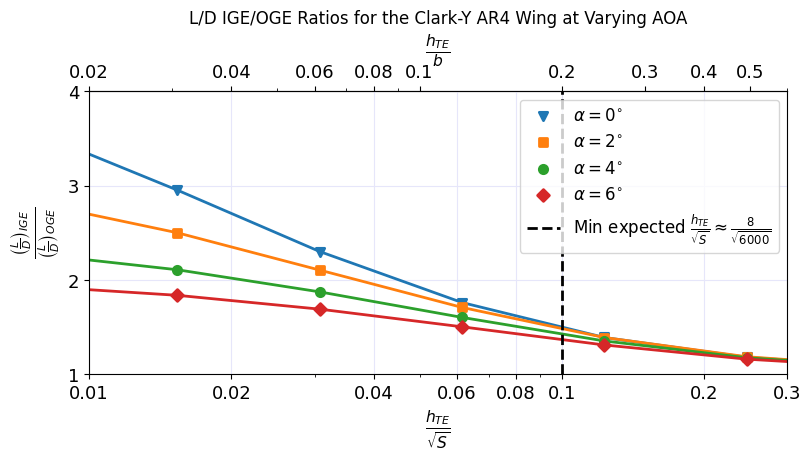

This figure's Python source:
import numpy as np
import matplotlib.pyplot as plt
plt.rcParams.update(plt.rcParamsDefault)
plt.rcParams["font.family"] = "Times New Roman"
plt.rcParams["figure.figsize"] = (8,4.5)

fontsize = 16

ld_oge = np.array([0.29443702,0.45589505,0.61224124,0.76186946,0.9034281,1.03585445,])
ld_a0 = np.array([0.31699217,0.34722763,0.4088607,0.51800695,0.67715792,0.86882222,1.05024802,])
ld_a2 = np.array([0.49129421,0.54008191,0.63299309,0.77835611,0.95885763,1.13918404,1.28414822,])
ld_a4 = np.array([0.65762141,0.71876537,0.82766239,0.98063953,1.14629028,1.28982615,1.39205543,])
ld_a6 = np.array([0.81468118,0.88313313,0.99754808,1.14423502,1.28689962,1.39868003,1.47196309,])

hs = np.array([0.49212598,0.24606299,0.1230315,0.06151575,0.03075787,0.01537894,0.00768947,])

hsref = np.array([0.3,0.15,0.08,0.04,0.02,0.01,])
ldref = np.array([1.13,1.25,1.5,1.85,2.375,2.85,])


lda0_ldoge = ld_a0/ld_oge[0]
lda2_ldoge = ld_a2/ld_oge[1]
lda4_ldoge = ld_a4/ld_oge[2]
lda6_ldoge = ld_a6/ld_oge[3]


fig, ax = plt.subplots(constrained_layout=True)

ax.semilogx(hs,lda0_ldoge,linewidth=2,label='_nolegend_')
ax.scatter(hs,lda0_ldoge,linewidth=2,marker='v',zorder=10)

ax.semilogx(hs,lda2_ldoge,linewidth=2,label='_nolegend_')
ax.scatter(hs,lda2_ldoge,linewidth=2,marker='s',zorder=10)

ax.semilogx(hs,lda4_ldoge,linewidth=2,label='_nolegend_')
ax.scatter(hs,lda4_ldoge,linewidth=2,marker='o',zorder=10)

ax.semilogx(hs,lda6_ldoge,linewidth=2,label='_nolegend_')
ax.scatter(hs,lda6_ldoge,linewidth=2,marker='D',zorder=10)

# ax.scatter(hsref,ldref,linewidth=2,zorder=10)



ax.axvline(x=0.1,linewidth=2,linestyle='dashed',color='black')


ax.set_xlabel(r'$\frac{h_{TE}}{\sqrt{S}}$', fontsize=fontsize)
ax.set_ylabel(r'$\frac{\left(\frac{L}{D}\right)_{IGE}}{\left(\frac{L}{D}\right)_{OGE}}$', fontsize=fontsize)


ax.set_xticks([0.01,0.02,0.04,0.06,0.08,0.1,0.2,0.3], labels=[0.01,0.02,0.04,0.06,0.08,0.1,0.2,0.3], fontsize=fontsize - 3)
ax.set_yticks([1,2,3,4], labels=[1,2,3,4], fontsize=fontsize - 3)

ax.set_xlim([0.01,0.3])
ax.set_ylim([1,4])

ax.legend([r'$\alpha=0^{\circ}$',r'$\alpha=2^{\circ}$',r'$\alpha=4^{\circ}$',r'$\alpha=6^{\circ}$','Min expected '+r'$\frac{h_{TE}}{\sqrt{S}}\approx \frac{8}{\sqrt{6000}}$'], fontsize=fontsize-4)
ax.grid(color='lavender')


def fun(x):
    return x*np.sqrt(1.032256)/0.508

def inv(x):
    return x*0.508/np.sqrt(1.032256)

secax = ax.secondary_xaxis('top',functions=(fun, inv))
secax.set_xlabel(r'$\frac{h_{TE}}{b}$', fontsize=fontsize)
secax.set_xticks([0.02,0.04,0.06,0.08,0.1,0.2,0.3,0.4,0.5], labels=[0.02,0.04,0.06,0.08,0.1,0.2,0.3,0.4,0.5], fontsize=fontsize - 3)

ax.set_title('L/D IGE/OGE Ratios for the Clark-Y AR4 Wing at Varying AOA')

plt.savefig('ld_alpha_sweep.png', dpi=600, transparent=True, bbox_inches="tight")
plt.show()